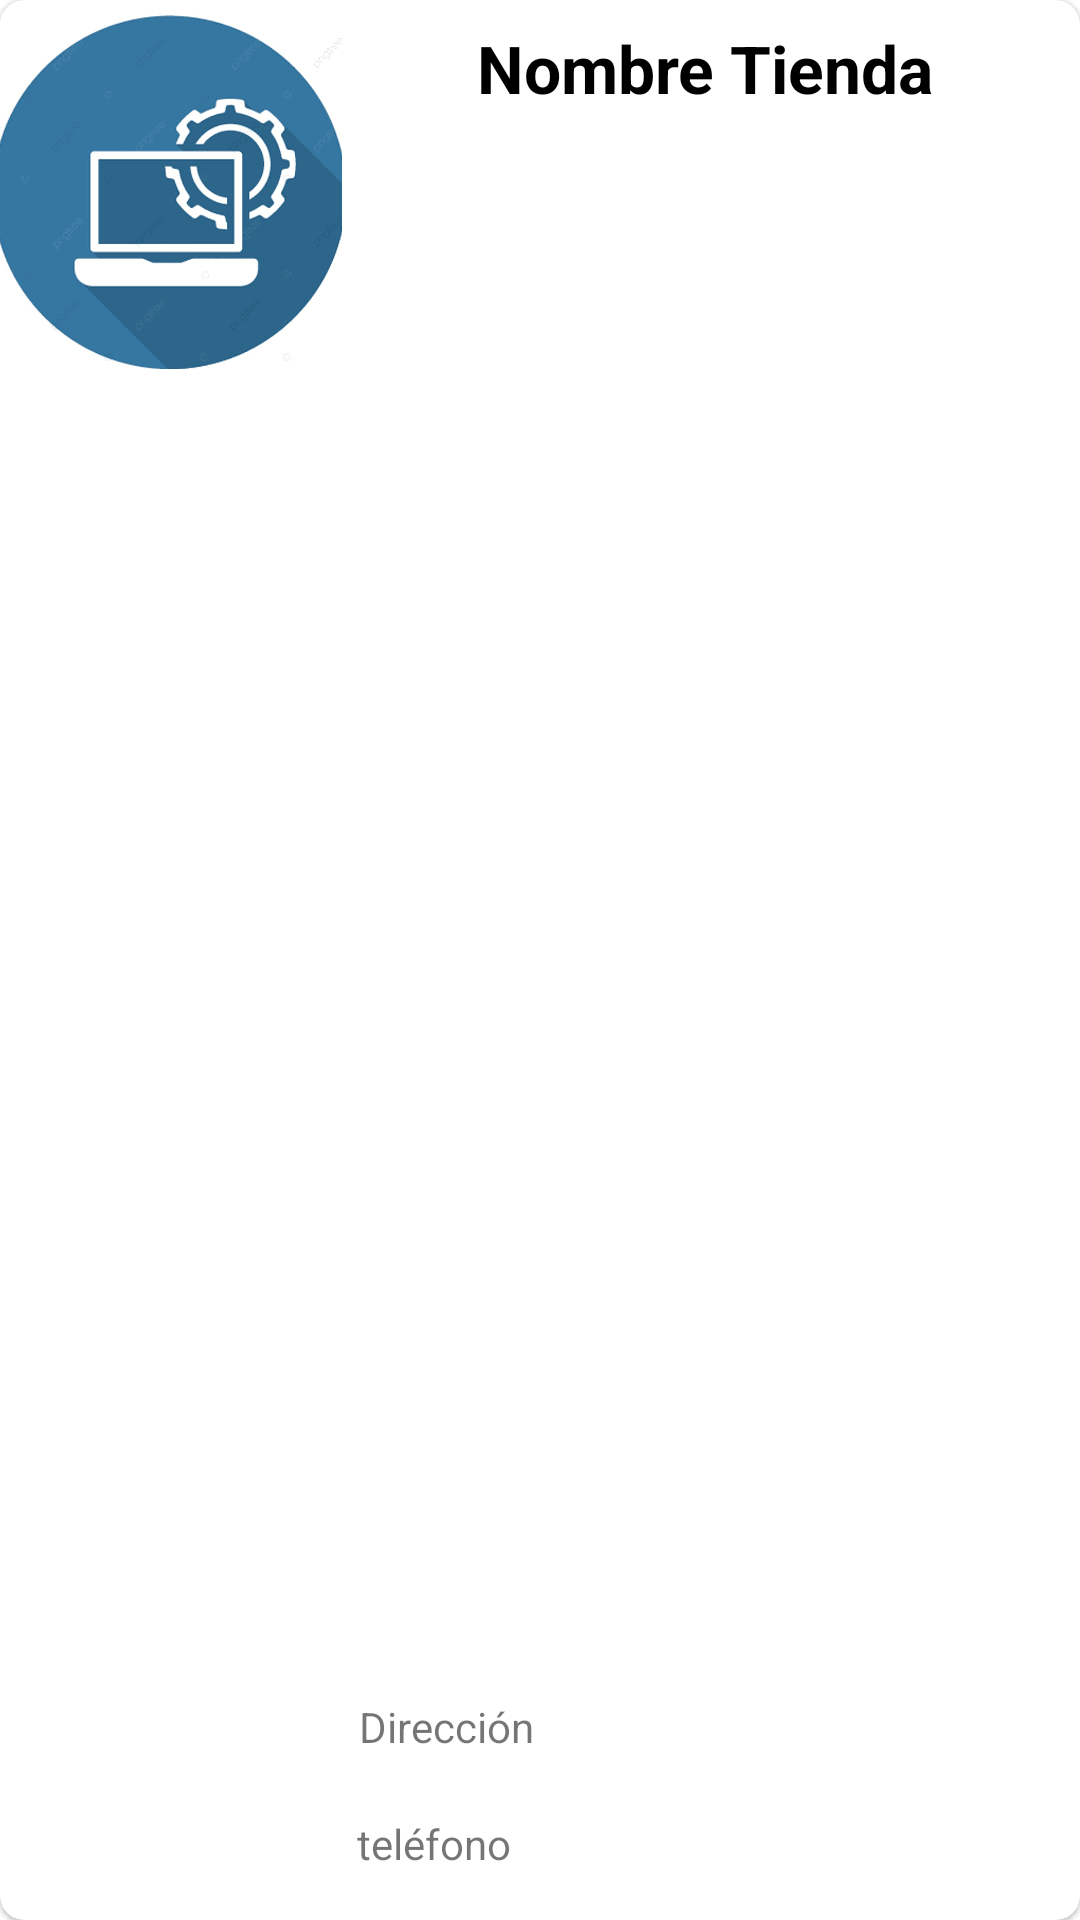

The Android layout XML behind this screen, and the referenced resources:
<!-- AndroidManifest.xml: application theme Theme.TiendasInformatica -->
<!-- res/layout/elemento.xml -->
<?xml version="1.0" encoding="utf-8"?>
<com.google.android.material.card.MaterialCardView xmlns:android="http://schemas.android.com/apk/res/android" xmlns:app="http://schemas.android.com/apk/res-auto" xmlns:tools="http://schemas.android.com/tools" android:layout_width="match_parent" android:layout_height="wrap_content" android:layout_marginHorizontal="16dp" android:layout_marginVertical="8dp" app:layout_constraintEnd_toEndOf="parent" app:layout_constraintStart_toStartOf="parent" app:layout_constraintTop_toTopOf="parent" app:cardCornerRadius="8dp" android:elevation="8dp" android:background="@color/teal_200">

    <androidx.constraintlayout.widget.ConstraintLayout
        android:id="@+id/parque_card"
        android:layout_width="match_parent"
        android:layout_height="match_parent">

        <ImageView
            android:id="@+id/imagen"
            android:layout_width="114dp"
            android:layout_height="119dp"
            android:layout_marginTop="4dp"
            android:scaleType="centerCrop"
            app:layout_constraintStart_toStartOf="parent"
            app:layout_constraintTop_toTopOf="parent"
            app:srcCompat="@drawable/pc" />

        <TextView
            android:id="@+id/nombretienda"
            android:layout_width="250dp"
            android:layout_height="wrap_content"
            android:layout_marginStart="36dp"
            android:layout_marginTop="8dp"
            android:text="Nombre Tienda"
            android:textAlignment="center"
            android:textColor="@color/black"
            android:textSize="22sp"
            android:textStyle="bold"
            app:layout_constraintBottom_toTopOf="@+id/direccion"
            app:layout_constraintEnd_toEndOf="parent"
            app:layout_constraintHorizontal_bias="1.0"
            app:layout_constraintStart_toEndOf="@+id/imagen"
            app:layout_constraintTop_toTopOf="parent"
            app:layout_constraintVertical_bias="0.0" />

        <TextView
            android:id="@+id/direccion"
            android:layout_width="236dp"
            android:layout_height="27dp"
            android:layout_marginBottom="12dp"
            android:text="Dirección"

            app:layout_constraintBottom_toTopOf="@+id/tlf"
            app:layout_constraintEnd_toEndOf="parent"
            app:layout_constraintHorizontal_bias="0.551"
            app:layout_constraintStart_toEndOf="@+id/imagen" />

        <TextView
            android:id="@+id/tlf"
            android:layout_width="236dp"
            android:layout_height="27dp"
            android:layout_marginBottom="8dp"
            android:text="teléfono"

            app:layout_constraintBottom_toBottomOf="parent"
            app:layout_constraintEnd_toEndOf="parent"
            app:layout_constraintStart_toEndOf="@+id/imagen" />
    </androidx.constraintlayout.widget.ConstraintLayout>
</com.google.android.material.card.MaterialCardView>
<!-- resources referenced by this layout -->
<resources>
  <!-- drawable pc: png bitmap (drawable, 42334 bytes) -->
  <style name="Theme.TiendasInformatica" parent="Theme.MaterialComponents.DayNight.DarkActionBar">
          
          <item name="colorPrimary">@color/purple_500</item>
          <item name="colorPrimaryVariant">@color/purple_700</item>
          <item name="colorOnPrimary">@color/white</item>
          
          <item name="colorSecondary">@color/teal_200</item>
          <item name="colorSecondaryVariant">@color/teal_700</item>
          <item name="colorOnSecondary">@color/black</item>
          
          <item name="android:statusBarColor">?attr/colorPrimaryVariant</item>
          
      </style>
  <!-- not gathered from this repository: default colours our renderer supplied (Android Studio template values) -->
  <color name="purple_500">#FF6200EE</color>
  <color name="purple_700">#FF3700B3</color>
  <color name="teal_200">#FF03DAC5</color>
  <color name="teal_700">#FF018786</color>
  <color name="black">#FF000000</color>
  <color name="white">#FFFFFFFF</color>
</resources>
